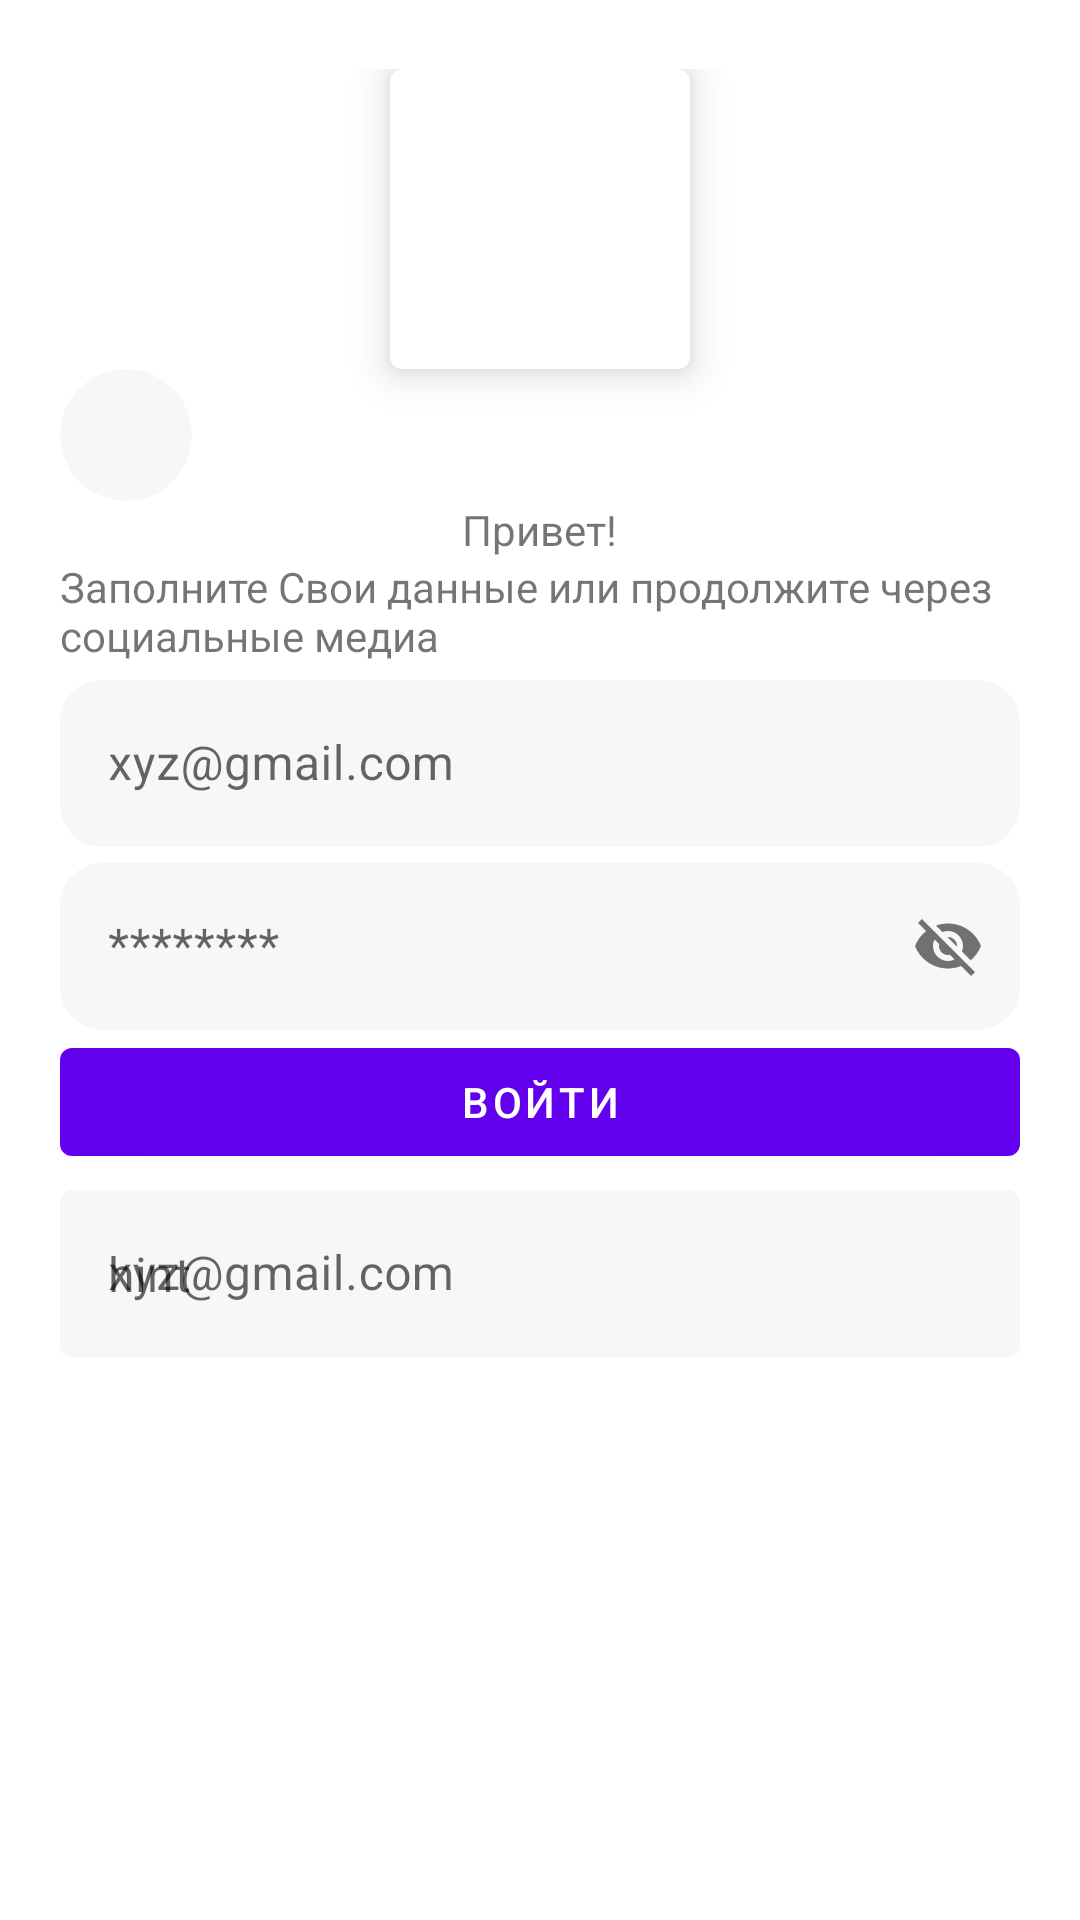

Android layout source for this screen:
<!-- AndroidManifest.xml: application theme Theme.TestProjectSession1 -->
<!-- res/layout/activity_sign_in.xml -->
<?xml version="1.0" encoding="utf-8"?>
<FrameLayout xmlns:android="http://schemas.android.com/apk/res/android"
    xmlns:app="http://schemas.android.com/apk/res-auto"
    xmlns:tools="http://schemas.android.com/tools"
    android:id="@+id/main"
    android:paddingTop="23dp"
    android:paddingLeft="20dp"
    android:paddingRight="20dp"
    android:paddingBottom="47dp"
    android:layout_width="match_parent"
    android:layout_height="match_parent"
   >

    <LinearLayout
        android:layout_width="match_parent"
        android:id="@+id/dataContainer"
        android:orientation="vertical"
        android:gravity="center_horizontal"
        android:layout_height="match_parent">
        <com.google.android.material.card.MaterialCardView
            android:layout_width="100dp"
            android:layout_height="100dp"
            app:cardElevation="8dp"
            android:outlineAmbientShadowColor="@color/black"
            android:outlineSpotShadowColor="@color/black" />

        <com.google.android.material.card.MaterialCardView
            android:layout_width="44dp"
            android:layout_height="44dp"
            app:cardCornerRadius="22dp"
            app:cardElevation="0dp"
            android:layout_gravity="start"
            android:id="@+id/btnBack"
            app:cardBackgroundColor="#F7F7F9"
            app:strokeWidth="0dp" />

        <TextView
            android:layout_width="wrap_content"
            android:layout_height="wrap_content"
            android:text="Привет!" />

        <TextView
            android:layout_width="wrap_content"
            android:layout_height="wrap_content"
            android:text="Заполните Свои данные или продолжите через социальные медиа" />


        <com.google.android.material.textfield.TextInputLayout
            android:layout_width="match_parent"
            style="@style/Widget.MaterialComponents.TextInputLayout.OutlinedBox"
            app:boxStrokeWidth="0dp"
            app:boxBackgroundColor="#F7F7F9"
            android:hint="xyz@gmail.com"
            app:boxCornerRadiusBottomEnd="14dp"
            app:boxCornerRadiusBottomStart="14dp"
            app:boxCornerRadiusTopStart="14dp"
            app:boxCornerRadiusTopEnd="14dp"
            android:layout_height="wrap_content">
            <com.google.android.material.textfield.TextInputEditText
                android:id="@+id/etEmail"
                android:layout_width="match_parent"
                android:layout_height="match_parent" />
        </com.google.android.material.textfield.TextInputLayout>

        <com.google.android.material.textfield.TextInputLayout
            android:layout_width="match_parent"
            style="@style/Widget.MaterialComponents.TextInputLayout.OutlinedBox"
            app:boxStrokeWidth="0dp"
            app:boxBackgroundColor="#F7F7F9"
            android:hint="********"
            app:boxCornerRadiusBottomEnd="14dp"
            app:boxCornerRadiusBottomStart="14dp"
            app:boxCornerRadiusTopStart="14dp"
            app:boxCornerRadiusTopEnd="14dp"
            app:passwordToggleEnabled="true"
            android:layout_height="wrap_content">
            <com.google.android.material.textfield.TextInputEditText
                android:layout_width="match_parent"
                android:id="@+id/etPassword"
                android:layout_height="match_parent" />
        </com.google.android.material.textfield.TextInputLayout>

        <com.google.android.material.button.MaterialButton
            android:layout_width="match_parent"
            android:layout_height="wrap_content"
            android:text="Войти"
            android:id="@+id/btnSignIn" />

        <com.google.android.material.textfield.TextInputLayout
            android:layout_width="match_parent"
            style="@style/Widget.MaterialComponents.TextInputLayout.OutlinedBox"
            app:boxStrokeWidth="0dp"
            app:boxBackgroundColor="#F7F7F9"
            android:hint="xyz@gmail.com"
            android:layout_height="match_parent">

            <com.google.android.material.textfield.TextInputEditText
                android:layout_width="match_parent"
                android:layout_height="wrap_content"
                android:hint="hint" />
        </com.google.android.material.textfield.TextInputLayout>
    </LinearLayout>

    <ProgressBar
        android:layout_width="wrap_content"
        android:id="@+id/progress"
        android:layout_height="wrap_content"
        android:visibility="gone"
        android:layout_gravity="center" />



</FrameLayout>
<!-- resources referenced by this layout -->
<resources>
  <style name="Theme.TestProjectSession1" parent="Base.Theme.TestProjectSession1" />
  <style name="Base.Theme.TestProjectSession1" parent="Theme.MaterialComponents.Light.NoActionBar">
          
          
      </style>
  <!-- not gathered from this repository: default colours our renderer supplied (Android Studio template values) -->
  <color name="black">#FF000000</color>
</resources>
